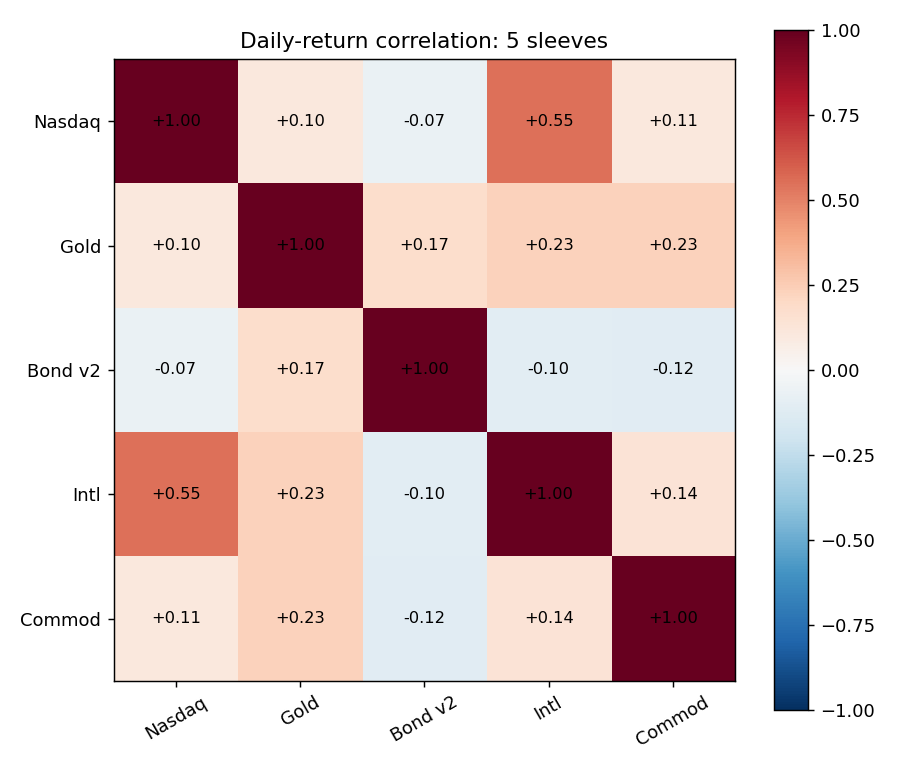

The file beside this chart, header and first rows:
, Nasdaq, Gold, Bond v2, Intl, Commod
Nasdaq, 1.0, 0.1047, -0.06769, 0.5472, 0.1053
Gold, 0.1047, 1.0, 0.1742, 0.2327, 0.2302
Bond v2, -0.06769, 0.1742, 1.0, -0.1023, -0.1169
Intl, 0.5472, 0.2327, -0.1023, 1.0, 0.1406
Commod, 0.1053, 0.2302, -0.1169, 0.1406, 1.0
